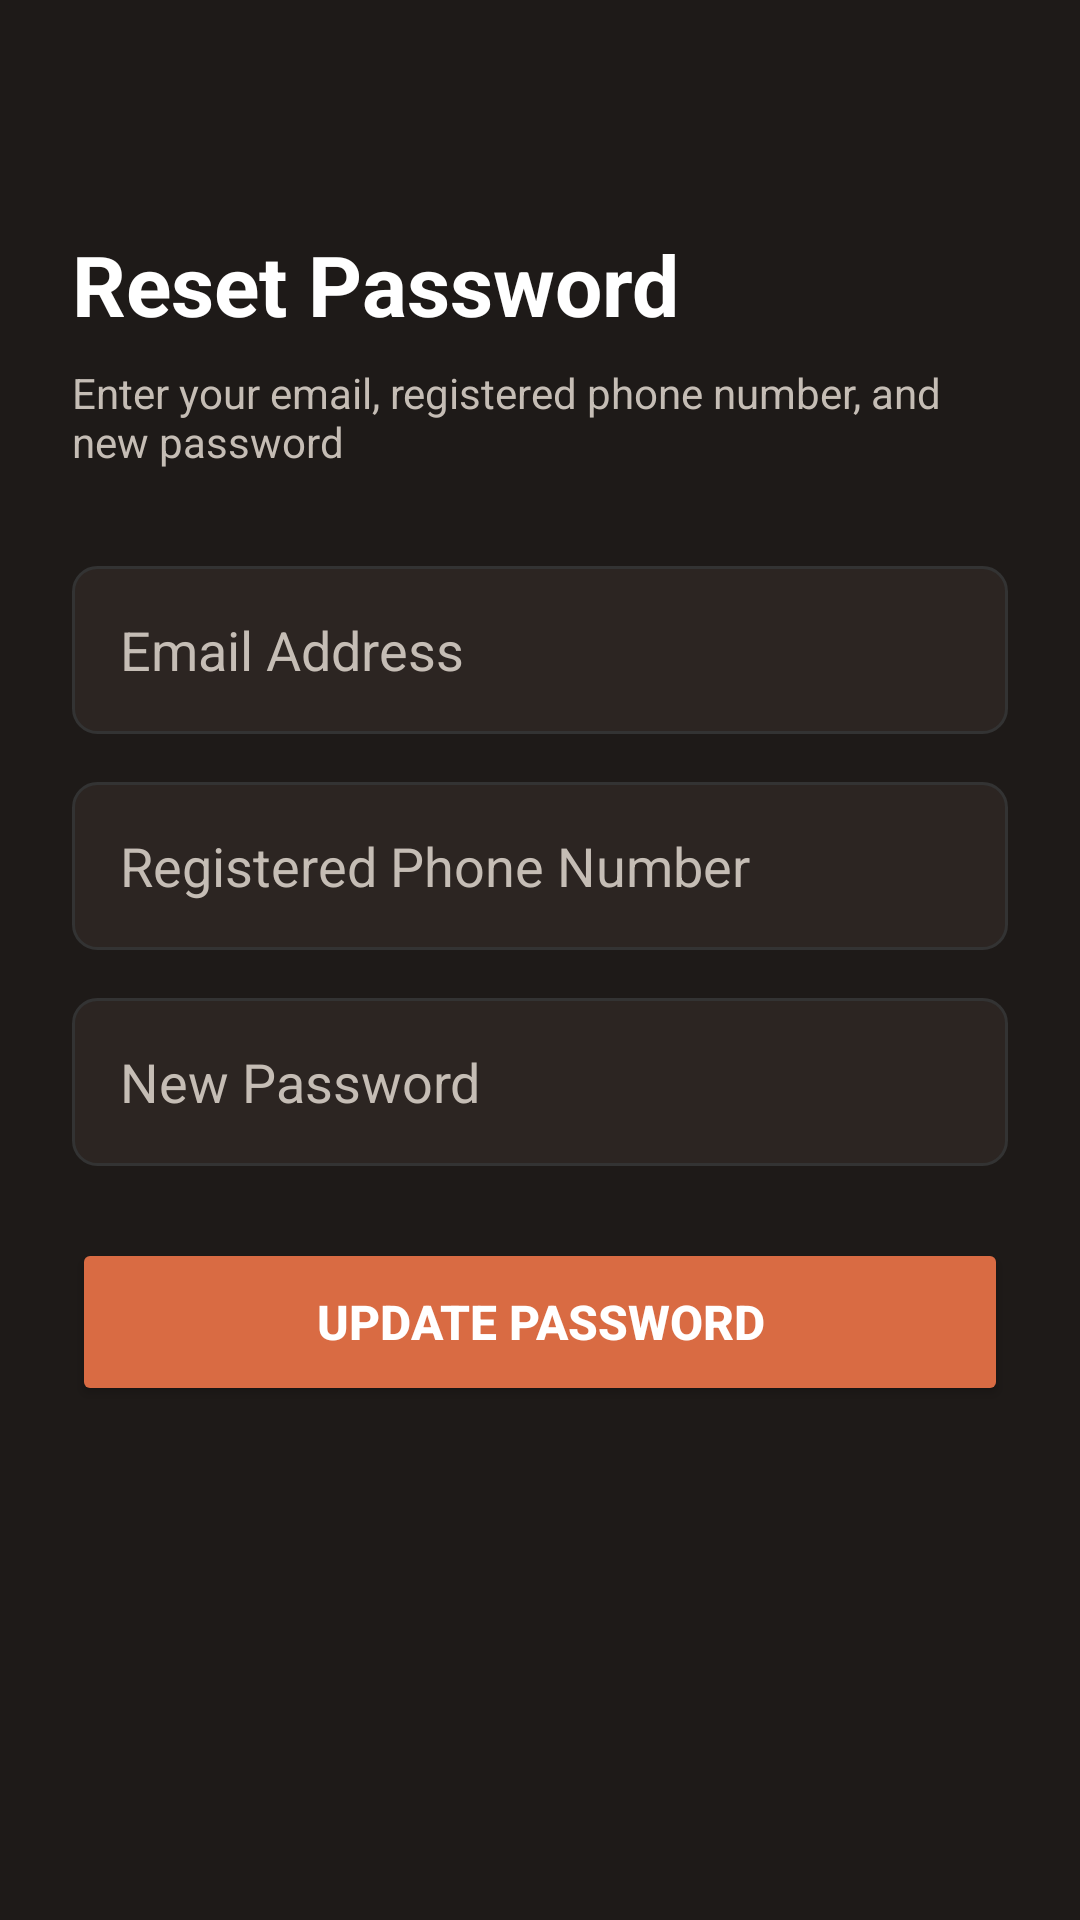

Android layout source for this screen:
<!-- AndroidManifest.xml: application theme Theme.QuickBooking -->
<!-- res/layout/activity_forgot_password.xml -->
<?xml version="1.0" encoding="utf-8"?>

<ScrollView xmlns:android="http://schemas.android.com/apk/res/android"
    xmlns:app="http://schemas.android.com/apk/res-auto"
    android:layout_width="match_parent"
    android:layout_height="match_parent"
    android:background="@color/cream_dark"
    android:fillViewport="true">

    <LinearLayout
        android:layout_width="match_parent"
        android:layout_height="wrap_content"
        android:orientation="vertical"
        android:padding="24dp">

        <ImageView
            android:id="@+id/btnBackForgot"
            android:layout_width="36dp"
            android:layout_height="36dp"
            android:src="@drawable/ic_back"
            android:contentDescription="Back"
            android:layout_marginBottom="16dp"/>

        <TextView
            android:layout_width="wrap_content"
            android:layout_height="wrap_content"
            android:text="Reset Password"
            android:textColor="@color/white"
            android:textSize="28sp"
            android:textStyle="bold"
            android:layout_marginBottom="8dp"/>

        <TextView
            android:layout_width="wrap_content"
            android:layout_height="wrap_content"
            android:text="Enter your email, registered phone number, and new password"
            android:textColor="@color/text_secondary_dark"
            android:textSize="14sp"
            android:layout_marginBottom="32dp"/>

        <EditText
            android:id="@+id/etEmail"
            android:layout_width="match_parent"
            android:layout_height="56dp"
            android:background="@drawable/bg_edittext"
            android:hint="Email Address"
            android:textColor="@color/white"
            android:textColorHint="@color/text_secondary_dark"
            android:inputType="textEmailAddress"
            android:paddingHorizontal="16dp"
            android:layout_marginBottom="16dp"
            android:autofillHints="emailAddress"/>

        <EditText
            android:id="@+id/etPhone"
            android:layout_width="match_parent"
            android:layout_height="56dp"
            android:background="@drawable/bg_edittext"
            android:hint="Registered Phone Number"
            android:textColor="@color/white"
            android:textColorHint="@color/text_secondary_dark"
            android:inputType="phone"
            android:paddingHorizontal="16dp"
            android:layout_marginBottom="16dp"
            android:autofillHints="phone"/>

        <EditText
            android:id="@+id/etNewPassword"
            android:layout_width="match_parent"
            android:layout_height="56dp"
            android:background="@drawable/bg_edittext"
            android:hint="New Password"
            android:textColor="@color/white"
            android:textColorHint="@color/text_secondary_dark"
            android:inputType="textPassword"
            android:paddingHorizontal="16dp"
            android:layout_marginBottom="24dp"
            android:autofillHints="password"/>

        <Button
            android:id="@+id/btnResetSubmit"
            android:layout_width="match_parent"
            android:layout_height="56dp"
            android:backgroundTint="@color/terracotta"
            android:text="Update Password"
            android:textColor="@color/white"
            android:textSize="16sp"
            android:textStyle="bold"
            app:cornerRadius="8dp"/>

    </LinearLayout>

</ScrollView>
<!-- resources referenced by this layout -->
<resources>
  <color name="cream_dark">#1E1A18</color>
  <color name="terracotta">#D96B43</color>
  <color name="text_secondary_dark">#C5BDB5</color>
  <color name="white">#FFFFFFFF</color>
  <!-- drawable bg_edittext (drawable) -->
  <?xml version="1.0" encoding="utf-8"?>
  
  <shape xmlns:android="http://schemas.android.com/apk/res/android"
      android:shape="rectangle">
      <solid android:color="@color/card_dark"/>
      <corners android:radius="8dp"/>
      <stroke android:width="1dp" android:color="#333333"/>
  </shape>
  <!-- drawable ic_back (drawable) -->
  <vector xmlns:android="http://schemas.android.com/apk/res/android"
      android:width="24dp"
      android:height="24dp"
      android:viewportWidth="24"
      android:viewportHeight="24">
    <path
        android:fillColor="#FFFFFF"
        android:path="M20,11H7.83l5.59-5.59L12,4l-8,8 8,8 1.41-1.41L7.83,13H20v-2z"/>
  </vector>
  <style name="Theme.QuickBooking" parent="Theme.MaterialComponents.DayNight.NoActionBar">
          <item name="colorPrimary">@color/terracotta</item>
          <item name="colorPrimaryVariant">@color/terracotta_dark</item>
          <item name="colorOnPrimary">#FFFFFF</item>
          <item name="colorSecondary">@color/terracotta</item>
          <item name="android:windowBackground">@color/cream_dark</item>
          <item name="android:statusBarColor" tools:targetApi="l">@color/cream_dark</item>
      </style>
  <color name="card_dark">#2C2522</color>
  <color name="terracotta_dark">#A04420</color>
</resources>
